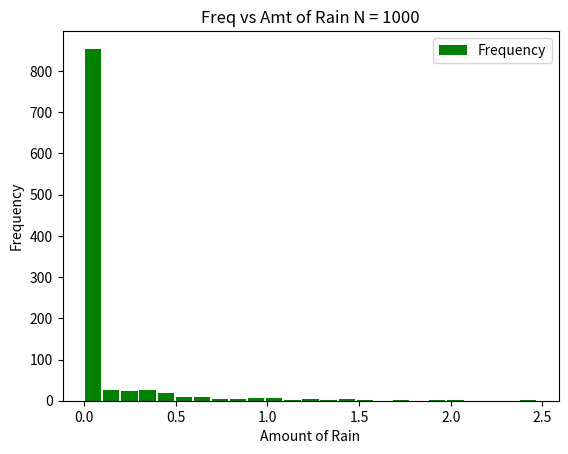

Reproduce this figure in Python.
# Aryan Rathee
# Roll No. 190123013


import matplotlib.pyplot as plt
import numpy as np
import math
import random
import statistics

def plot_graph(values,mean,n):

	plt.hist(values, 25, color='g', rwidth=0.9, label='Frequency')

	plt.xlabel('Amount of Rain')
	plt.ylabel('Frequency')
	# giving title to graph
	plt.title('Freq vs Amt of Rain N = '+str(n))
	# it shows the labels corresponding to different plots
	plt.legend()
	# show the graph
	plt.show()

	mean=statistics.mean(values)
	variance=statistics.variance(values)

	# Printing empirical data for the plots.
	print('For n = '+str(n))
	print('Mean (Empirical Sample) = '+str(mean))

def generate_sequence(mean,n):
	values=[]
	for i in range(0,n):
		u=random.random()
		u2=random.random();
		if u2<=0.2: values.append(-mean*math.log(u)) # if u2<=0.2 then rain occurred otherwise no rain occurred
		else: values.append(0)

	plot_graph(values,mean,n)

# mean=1/2 and n=1000 
generate_sequence(1/2,1000)
